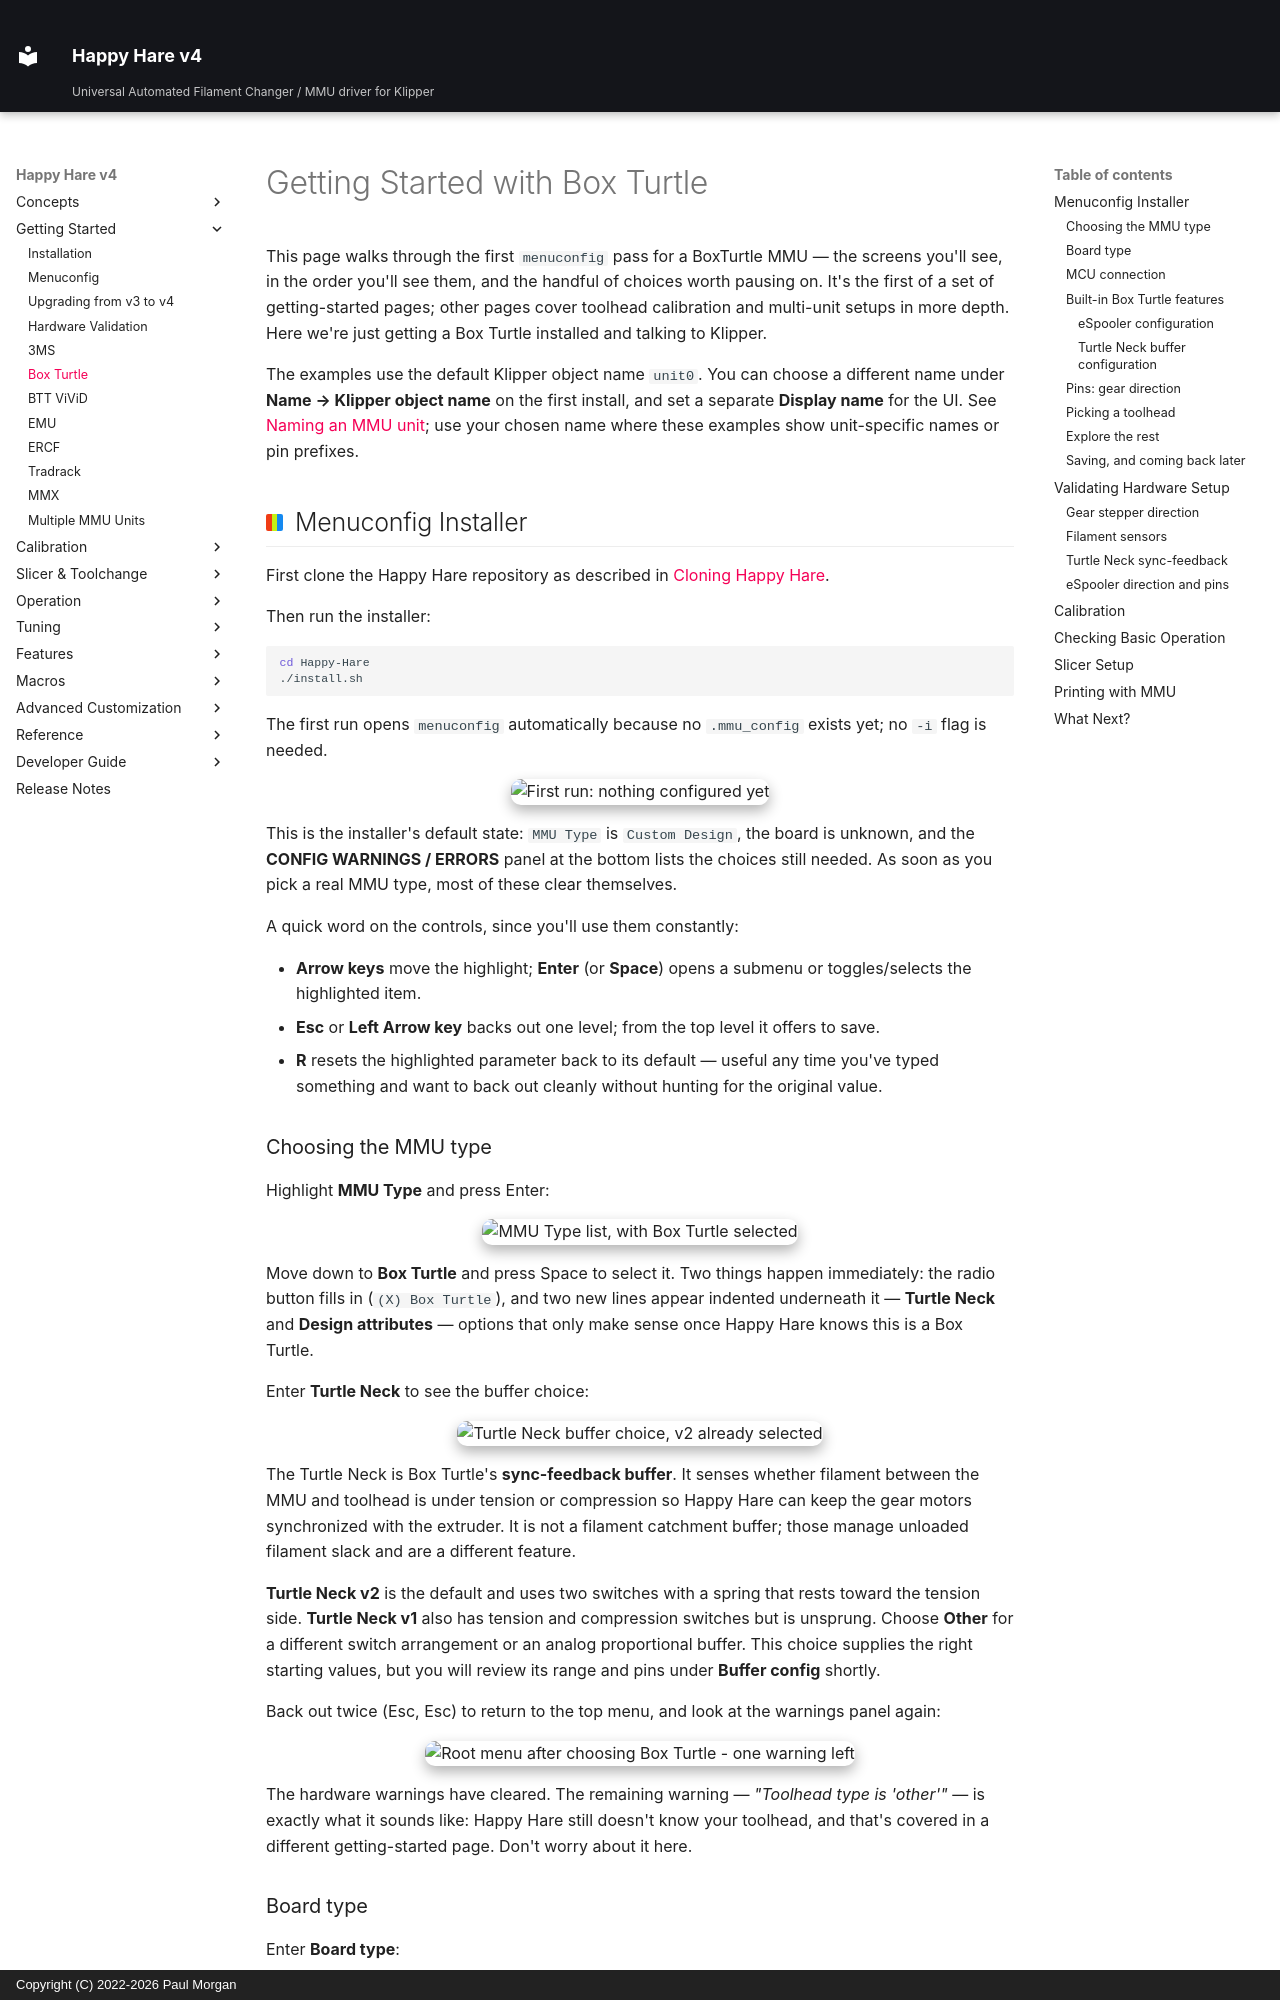

repository: moggieuk/Happy-Hare-Doc · page: GettingStarted-BoxTurtle/index.html · generator: mkdocs · copyright: Copyright (C) 2022-2026 Paul Morgan

# Getting Started with Box Turtle

This page walks through the first `menuconfig` pass for a BoxTurtle MMU — the
screens you'll see, in the order you'll see them, and the handful of choices worth
pausing on. It's the first of a set of getting-started pages; other pages cover
toolhead calibration and multi-unit setups in more depth. Here we're just getting
a Box Turtle installed and talking to Klipper.

The examples use the default Klipper object name `unit0`. You can choose a
different name under **Name → Klipper object name** on the first install, and set
a separate **Display name** for the UI. See
[Naming an MMU unit](Installation.md#naming-an-mmu-unit); use your chosen name
where these examples show unit-specific names or pin prefixes.

## Menuconfig Installer

First clone the Happy Hare repository as described in
[Cloning Happy Hare](Installation.md#cloning-happy-hare).

Then run the installer:

```bash
cd Happy-Hare
./install.sh
```

The first run opens `menuconfig` automatically because no `.mmu_config` exists
yet; no `-i` flag is needed.

<p align="center">
  <img src="GettingStarted-BoxTurtle/01-first-run.png" alt="First run: nothing configured yet" width="70%">
</p>

This is the installer's default state: `MMU Type` is `Custom Design`, the board is
unknown, and the **CONFIG WARNINGS / ERRORS** panel at the bottom lists the
choices still needed. As soon as you pick a real MMU type, most of these clear
themselves.

A quick word on the controls, since you'll use them constantly:

* **Arrow keys** move the highlight; **Enter** (or **Space**) opens a submenu or
  toggles/selects the highlighted item.
* **Esc** or **Left Arrow key** backs out one level; from the top level it offers to save.
* **R** resets the highlighted parameter back to its default — useful any time
  you've typed something and want to back out cleanly without hunting for the
  original value.

### Choosing the MMU type

Highlight **MMU Type** and press Enter:

<p align="center">
  <img src="GettingStarted-BoxTurtle/02-mmu-type-boxturtle.png" alt="MMU Type list, with Box Turtle selected" width="70%">
</p>

Move down to **Box Turtle** and press Space to select it. Two things happen
immediately: the radio button fills in (`(X) Box Turtle`), and two new lines
appear indented underneath it — **Turtle Neck** and **Design attributes** — options
that only make sense once Happy Hare knows this is a Box Turtle.

Enter **Turtle Neck** to see the buffer choice:

<p align="center">
  <img src="GettingStarted-BoxTurtle/03-turtleneck-buffer.png" alt="Turtle Neck buffer choice, v2 already selected" width="70%">
</p>

The Turtle Neck is Box Turtle's **sync-feedback buffer**. It senses whether
filament between the MMU and toolhead is under tension or compression so Happy
Hare can keep the gear motors synchronized with the extruder. It is not a
filament catchment buffer; those manage unloaded filament slack and are a
different feature.

**Turtle Neck v2** is the default and uses two switches with a spring that rests
toward the tension side. **Turtle Neck v1** also has tension and compression
switches but is unsprung. Choose **Other** for a different switch arrangement or
an analog proportional buffer. This choice supplies the right starting values,
but you will review its range and pins under **Buffer config** shortly.

Back out twice (Esc, Esc) to return to the top menu, and look at the warnings
panel again:

<p align="center">
  <img src="GettingStarted-BoxTurtle/04-root-warnings.png" alt="Root menu after choosing Box Turtle - one warning left" width="70%">
</p>

The hardware warnings have cleared. The remaining warning — *"Toolhead type
is 'other'"* — is exactly what it sounds like: Happy Hare still doesn't know your
toolhead, and that's covered in a different getting-started page. Don't worry
about it here.
